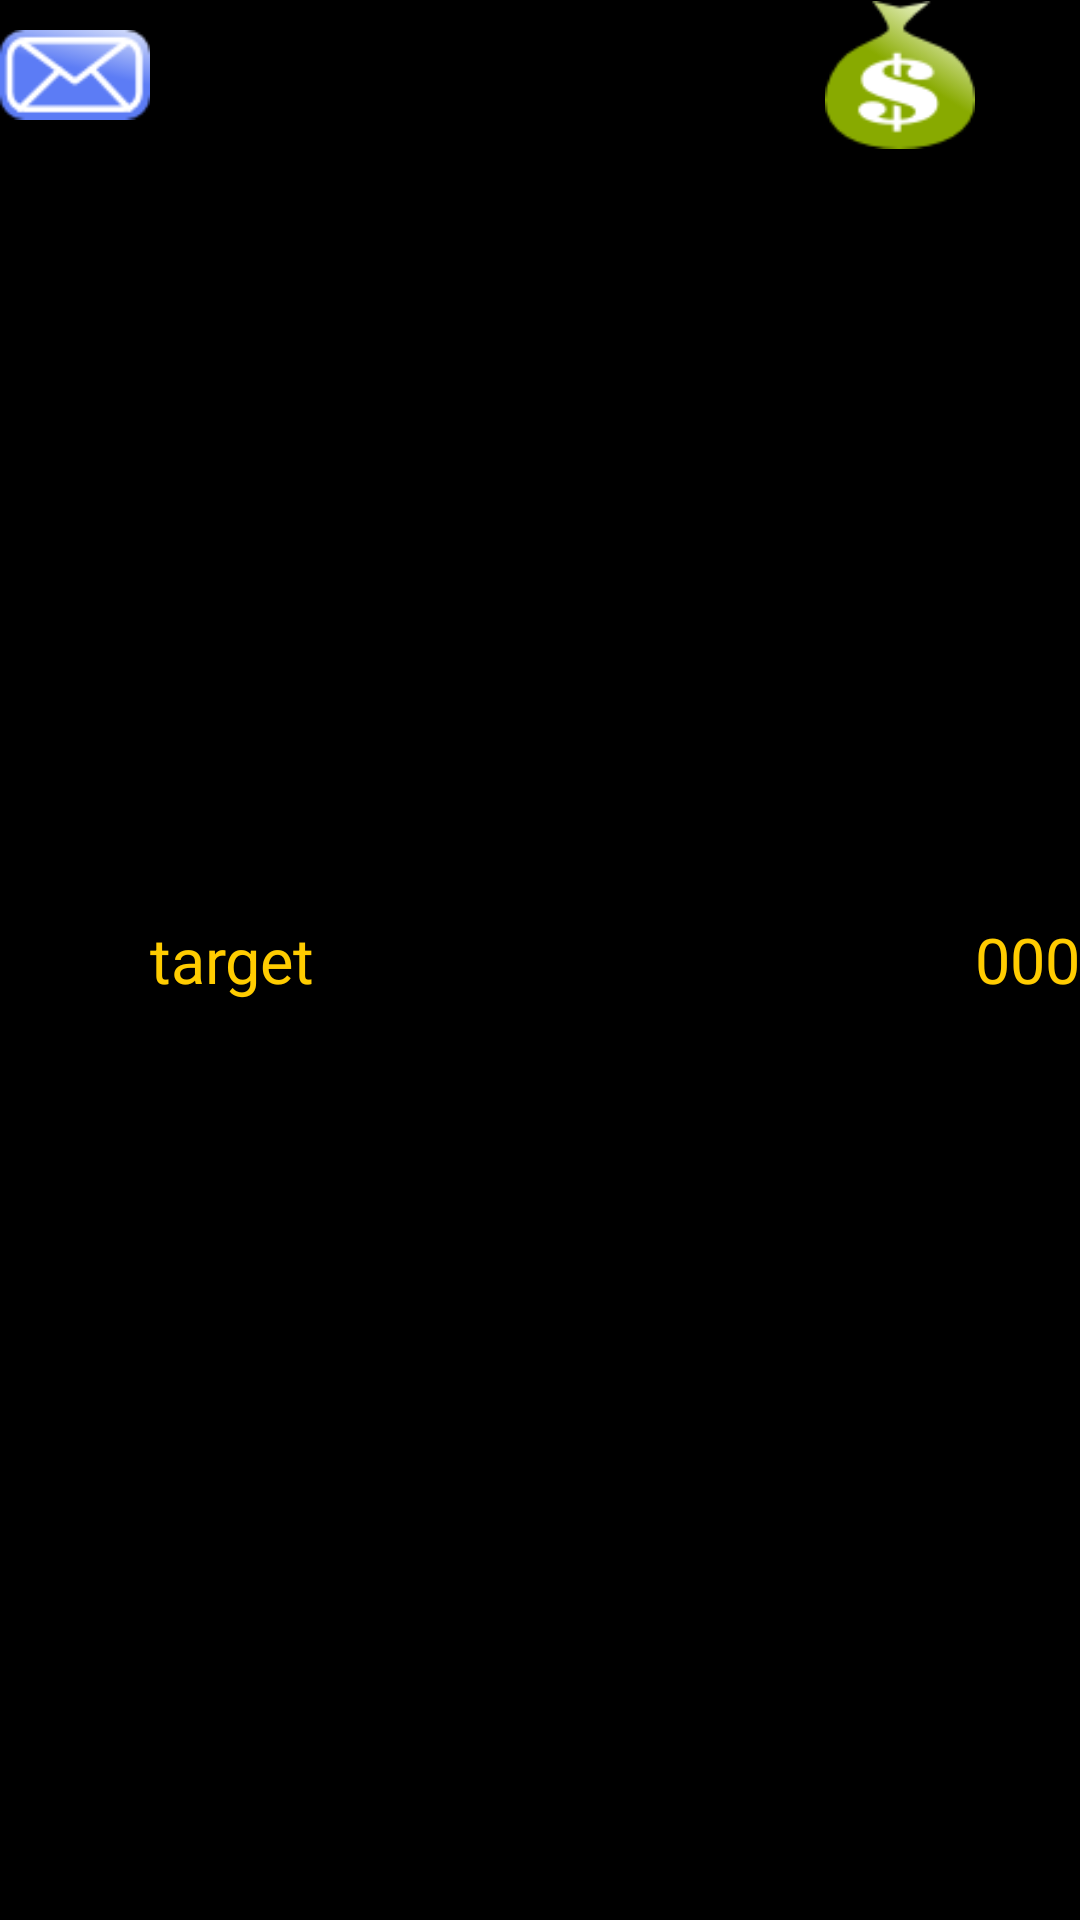

Reconstruct the res/layout file that produces this screen, plus the resources it refers to.
<!-- AndroidManifest.xml: application theme AppTheme -->
<!-- res/layout/letter.xml -->
<?xml version="1.0" encoding="utf-8"?>
<LinearLayout xmlns:android="http://schemas.android.com/apk/res/android" android:id="@+id/delivery"
    android:orientation="horizontal" android:layout_width="match_parent"
    android:layout_height="wrap_content">
    <ImageView android:layout_width="50dp" android:layout_height="50dp"
        android:src="@drawable/letter" android:scaleType="centerInside"/>
    <TextView android:id="@+id/target" android:layout_width="0dp" android:layout_height="wrap_content" android:layout_gravity="center_vertical"
        android:layout_weight="1" android:textSize="21sp" android:text="target" android:textColor="@color/yellow"  />
    <ImageView android:layout_width="50dp" android:layout_height="50dp"
        android:src="@drawable/cash" android:scaleType="centerInside"/>
    <TextView android:id="@+id/value" android:layout_width="wrap_content" android:layout_height="wrap_content" android:layout_gravity="center_vertical"
        android:textSize="21sp" android:text="000" android:textColor="@color/yellow"  />
</LinearLayout>
<!-- resources referenced by this layout -->
<resources>
  <color name="yellow">#ffcc00</color>
  <!-- drawable cash: png bitmap (drawable-mdpi, 3519 bytes) -->
  <!-- drawable letter: png bitmap (drawable-mdpi, 2636 bytes) -->
  <style name="AppTheme" parent="AppBaseTheme">
          
          <item name="android:imageButtonStyle">@style/myButtonStyle</item>
      </style>
  <style name="AppBaseTheme" parent="android:style/Theme.NoTitleBar.Fullscreen">
          
      </style>
  <style name="myButtonStyle">
          <item name="android:background">@drawable/round_box_background_lighted</item>
          <item name="android:scaleType">centerInside</item>
          <item name="android:padding">4dp</item>
      </style>
  <!-- drawable round_box_background_lighted (drawable) -->
  <?xml version="1.0" encoding="utf-8"?>
  <shape xmlns:android="http://schemas.android.com/apk/res/android">
      <gradient
          android:angle="90"
          android:startColor="@color/transparent"
          android:centerColor="@color/transparent"
          android:endColor="@color/yellow"
          />
         
      <stroke android:width="2dp"  android:color="@color/yellow" />
  
      <padding android:left="1dp"
               android:top="1dp"
               android:right="1dp"
               android:bottom="1dp"
               /> 
  
      <corners android:bottomRightRadius="4dp" android:bottomLeftRadius="4dp" 
       android:topLeftRadius="4dp" android:topRightRadius="4dp"/> 
  </shape>
  <color name="transparent">#00ffffff</color>
</resources>
